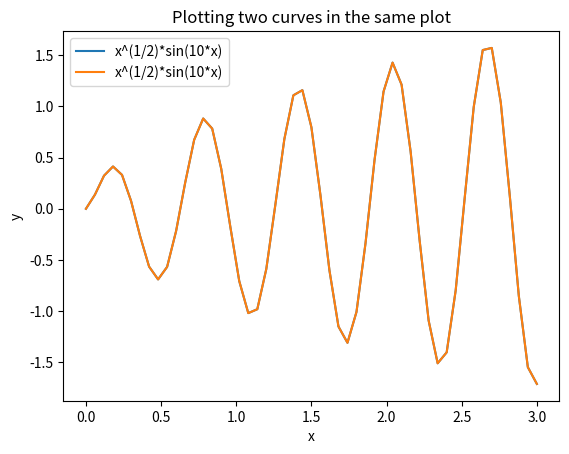

Generate this figure with matplotlib:
from numpy import *
import matplotlib.pyplot as plt
x = linspace(0, 3, 51)
y1 = x**(1/2)*sin(10*x)
plt.plot(x, y1, label='x^(1/2)*sin(10*x)')
plt.plot(x, y1, label='x^(1/2)*sin(10*x)')
plt.xlabel('x')
plt.ylabel('y')
plt.title('Plotting two curves in the same plot')
plt.legend()
plt.show()